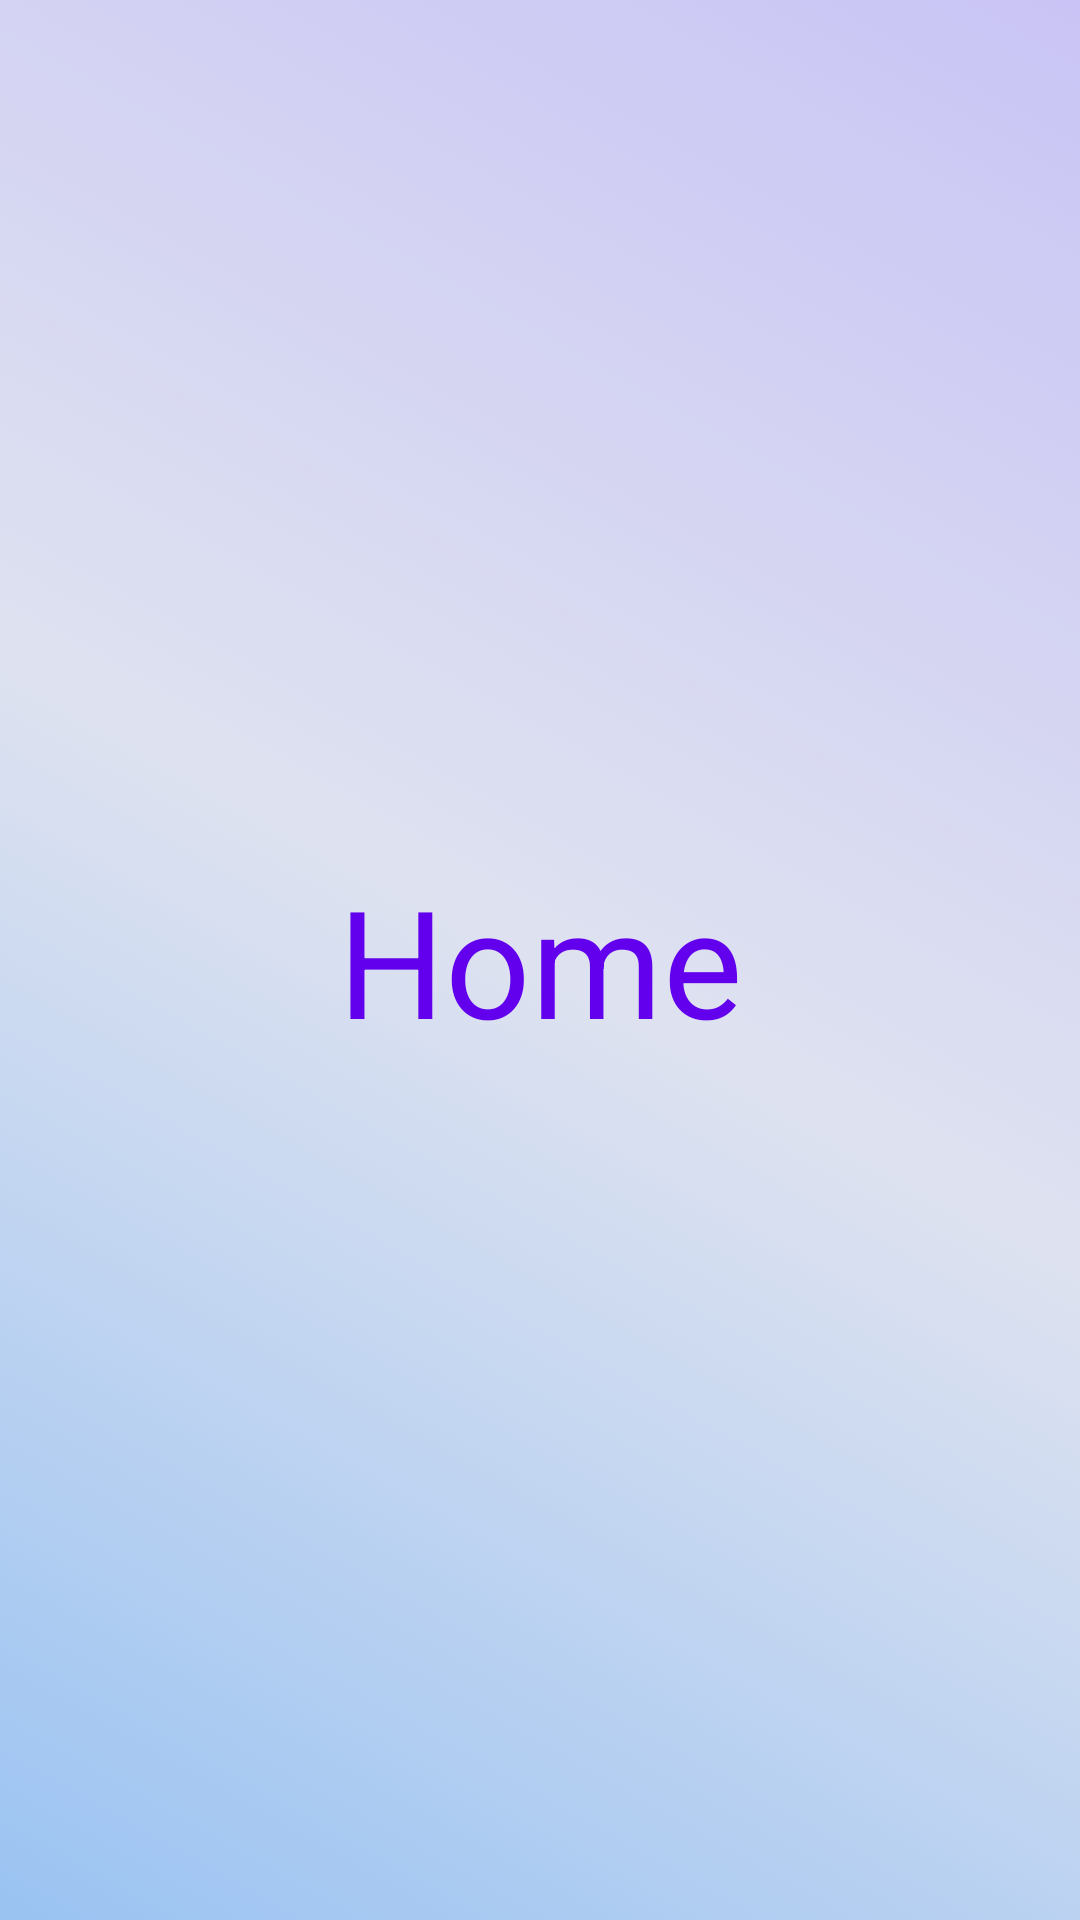

Write the Android layout XML for this screen, with the resource values it uses.
<!-- AndroidManifest.xml: application theme Theme.StudentApp -->
<!-- res/layout/fragment_home_page.xml -->
<?xml version="1.0" encoding="utf-8"?>
<androidx.constraintlayout.widget.ConstraintLayout
    xmlns:android="http://schemas.android.com/apk/res/android"
    xmlns:app="http://schemas.android.com/apk/res-auto"
    xmlns:tools="http://schemas.android.com/tools"
    android:background="@drawable/gradient_bg_color"
    android:layout_width="match_parent"
    android:layout_height="match_parent"
    tools:context=".accountFragments.HomePageFragment">

    <TextView
        android:layout_width="wrap_content"
        android:layout_height="wrap_content"
        android:text="Home"
        android:textSize="50dp"
        android:textColor="@color/purple_500"
        app:layout_constraintBottom_toBottomOf="parent"
        app:layout_constraintEnd_toEndOf="parent"
        app:layout_constraintStart_toStartOf="parent"
        app:layout_constraintTop_toTopOf="parent" />

</androidx.constraintlayout.widget.ConstraintLayout>
<!-- resources referenced by this layout -->
<resources>
  <color name="purple_500">#FF6200EE</color>
  <!-- drawable gradient_bg_color (drawable) -->
  <?xml version="1.0" encoding="utf-8"?>
  <selector xmlns:android="http://schemas.android.com/apk/res/android">    <item>        <shape>            <gradient                android:startColor="#9AC3F2"                android:centerColor="#DEE2F0"                android:endColor="#C9C4F5"                android:type="linear"                android:angle="45"                />        </shape>    </item></selector>
  <style name="Theme.StudentApp" parent="Theme.MaterialComponents.Light.NoActionBar">
          
          <item name="colorPrimary">@color/purple_500</item>
          <item name="colorPrimaryVariant">@color/purple_700</item>
          <item name="colorOnPrimary">@color/white</item>
          
          <item name="colorSecondary">@color/teal_200</item>
          <item name="colorSecondaryVariant">@color/teal_700</item>
          <item name="colorOnSecondary">@color/black</item>
          
          <item name="android:statusBarColor" tools:targetApi="l">?attr/colorPrimaryVariant</item>
          
      </style>
  <color name="purple_700">#FF3700B3</color>
  <color name="white">#FFFFFFFF</color>
  <color name="teal_200">#FF03DAC5</color>
  <color name="teal_700">#FF018786</color>
  <color name="black">#FF000000</color>
</resources>
